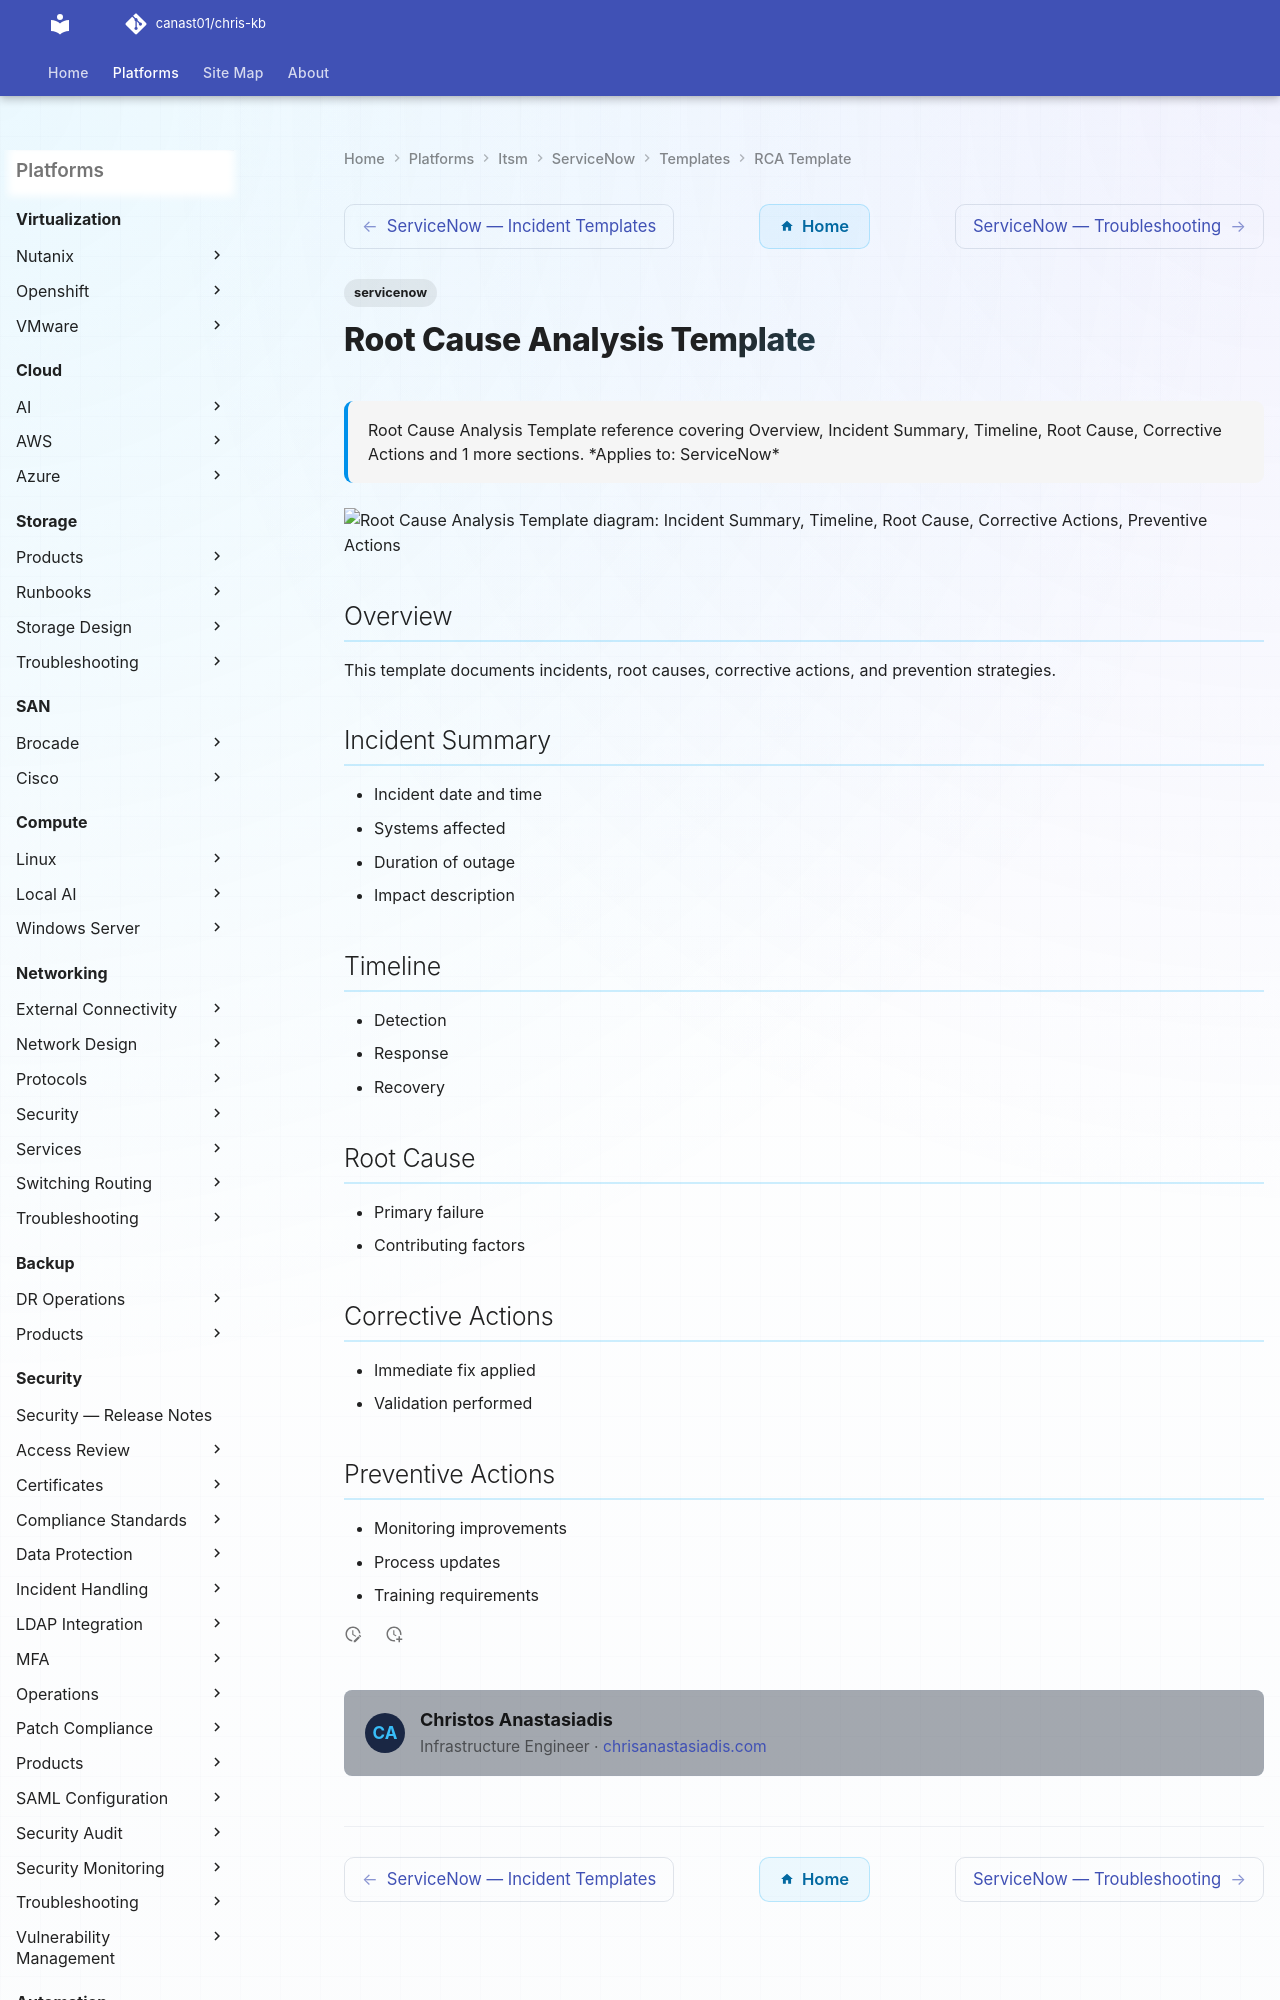

repository: canast01/chris-kb · page: itsm/servicenow/templates/rca-template/index.html · generator: mkdocs

---
title: Root Cause Analysis Template
tags:
  - servicenow
description: "Root Cause Analysis Template reference covering Overview, Incident Summary, Timeline, Root Cause, Corrective Actions and 1 more sections."
---
